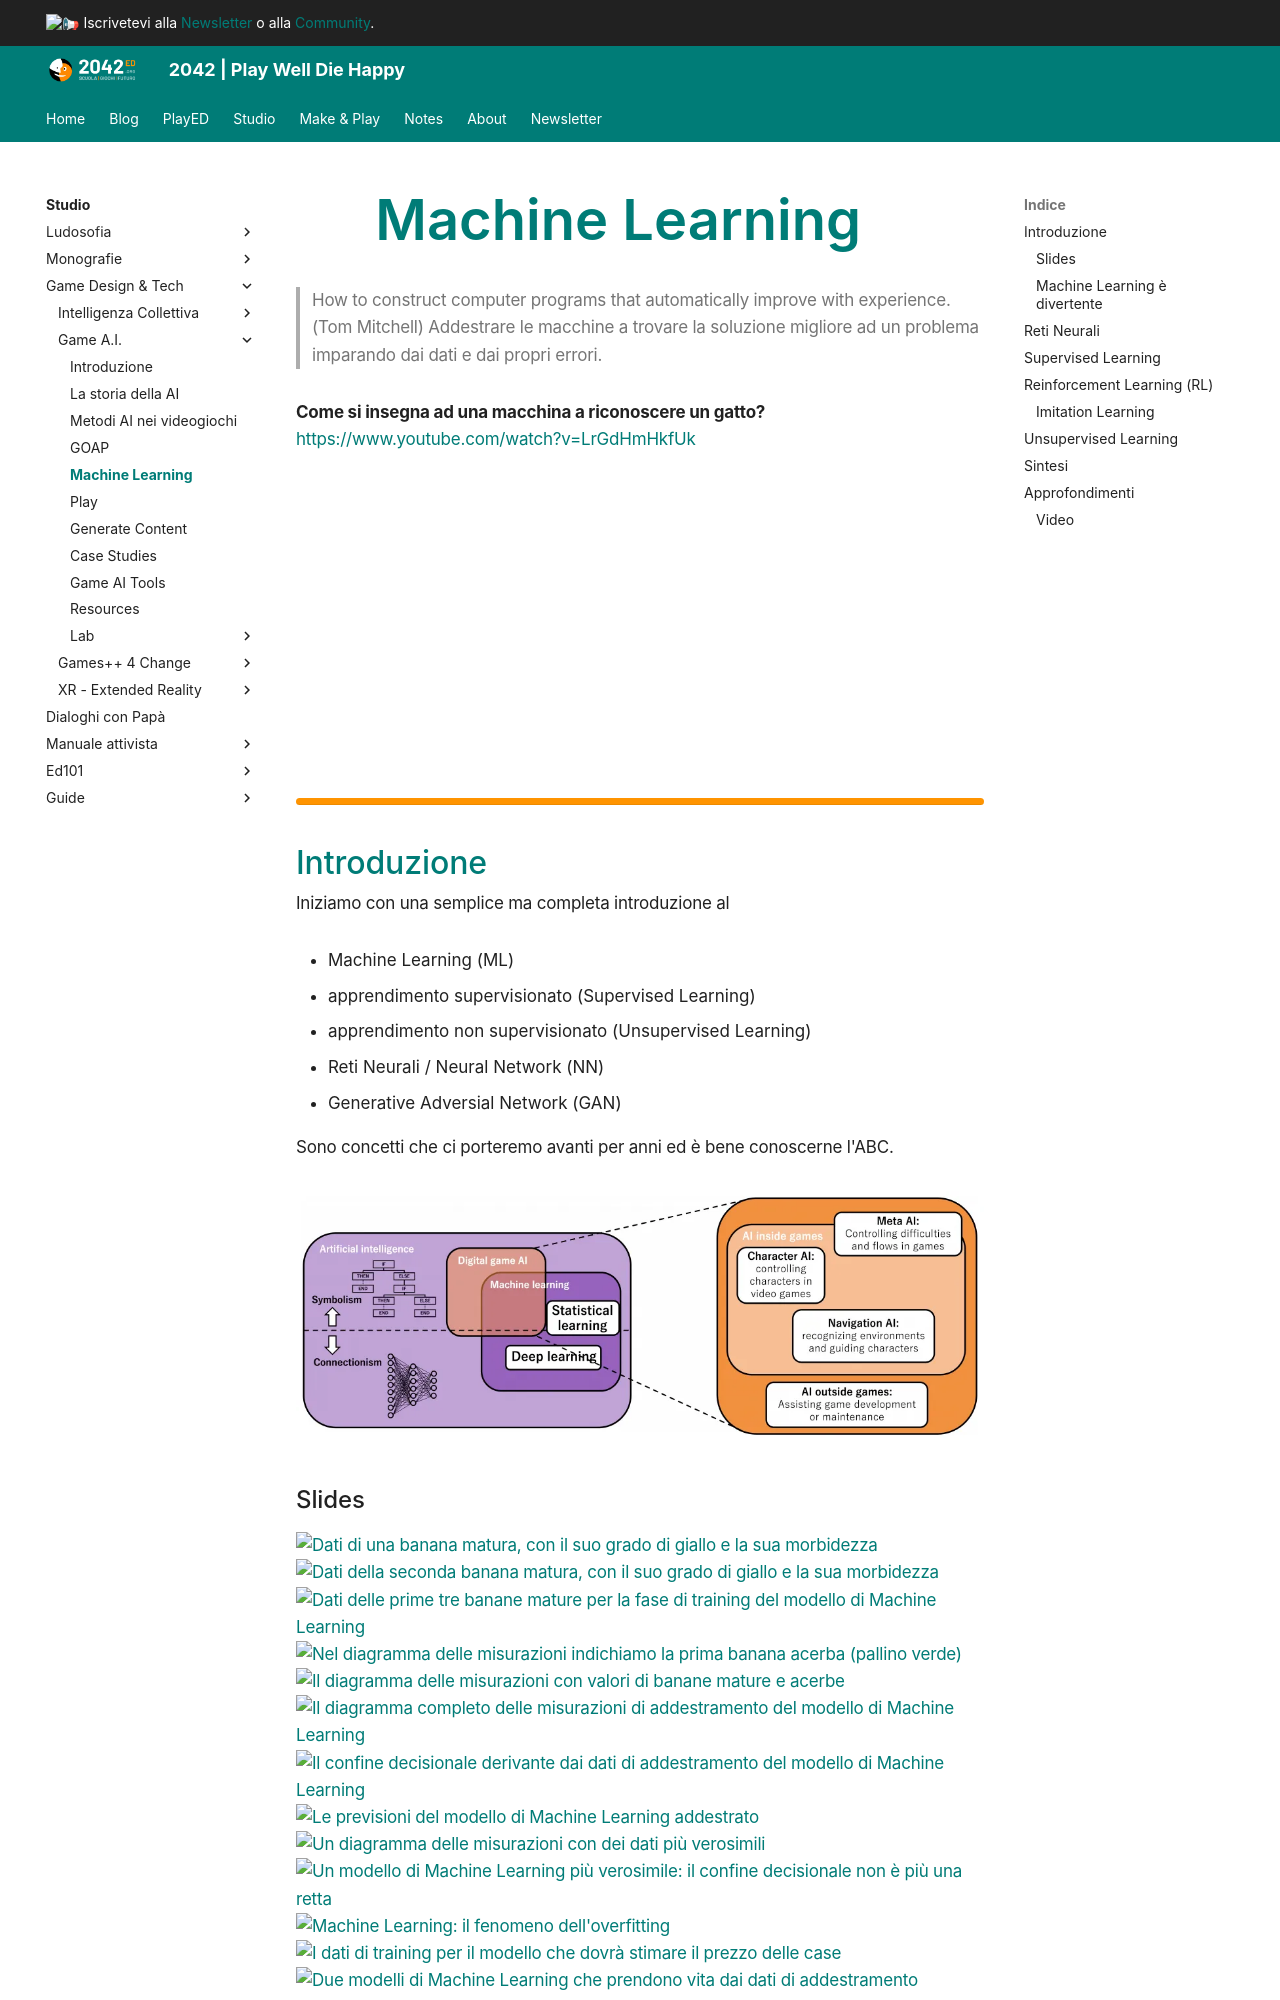

repository: 2042ed/2042ed.org · page: studio/game-dev/ai/15_machine-learning/index.html · generator: mkdocs

---
title: Machine Learning
date: 2023-01-10
updated: 2023-01-10
---
# Machine Learning

> How to construct computer programs that automatically improve with experience. (Tom Mitchell)
> Addestrare le macchine a trovare la soluzione migliore ad un problema imparando dai dati e dai propri errori.

**Come si insegna ad una macchina a riconoscere un gatto?**  
<https://www.youtube.com/watch?v=LrGdHmHkfUk>  
<iframe loading="lazy" title="Come si insegna ad una macchina a riconoscere un gatto?" src="https://www.youtube.com/embed/LrGdHmHkfUk?feature=oembed" allow="accelerometer; autoplay; clipboard-write; encrypted-media; gyroscope; picture-in-picture" allowfullscreen="" width="500" height="281" frameborder="0"></iframe>

---

## Introduzione
Iniziamo con una semplice ma completa introduzione al

- Machine Learning (ML)
- apprendimento supervisionato (Supervised Learning)
- apprendimento non supervisionato (Unsupervised Learning)
- Reti Neurali / Neural Network (NN)
- Generative Adversial Network (GAN)

Sono concetti che ci porteremo avanti per anni ed è bene conoscerne l'ABC.  

![](../../../assets/img/gamedev/ai-symbolism-vs-connectivism.webp)
